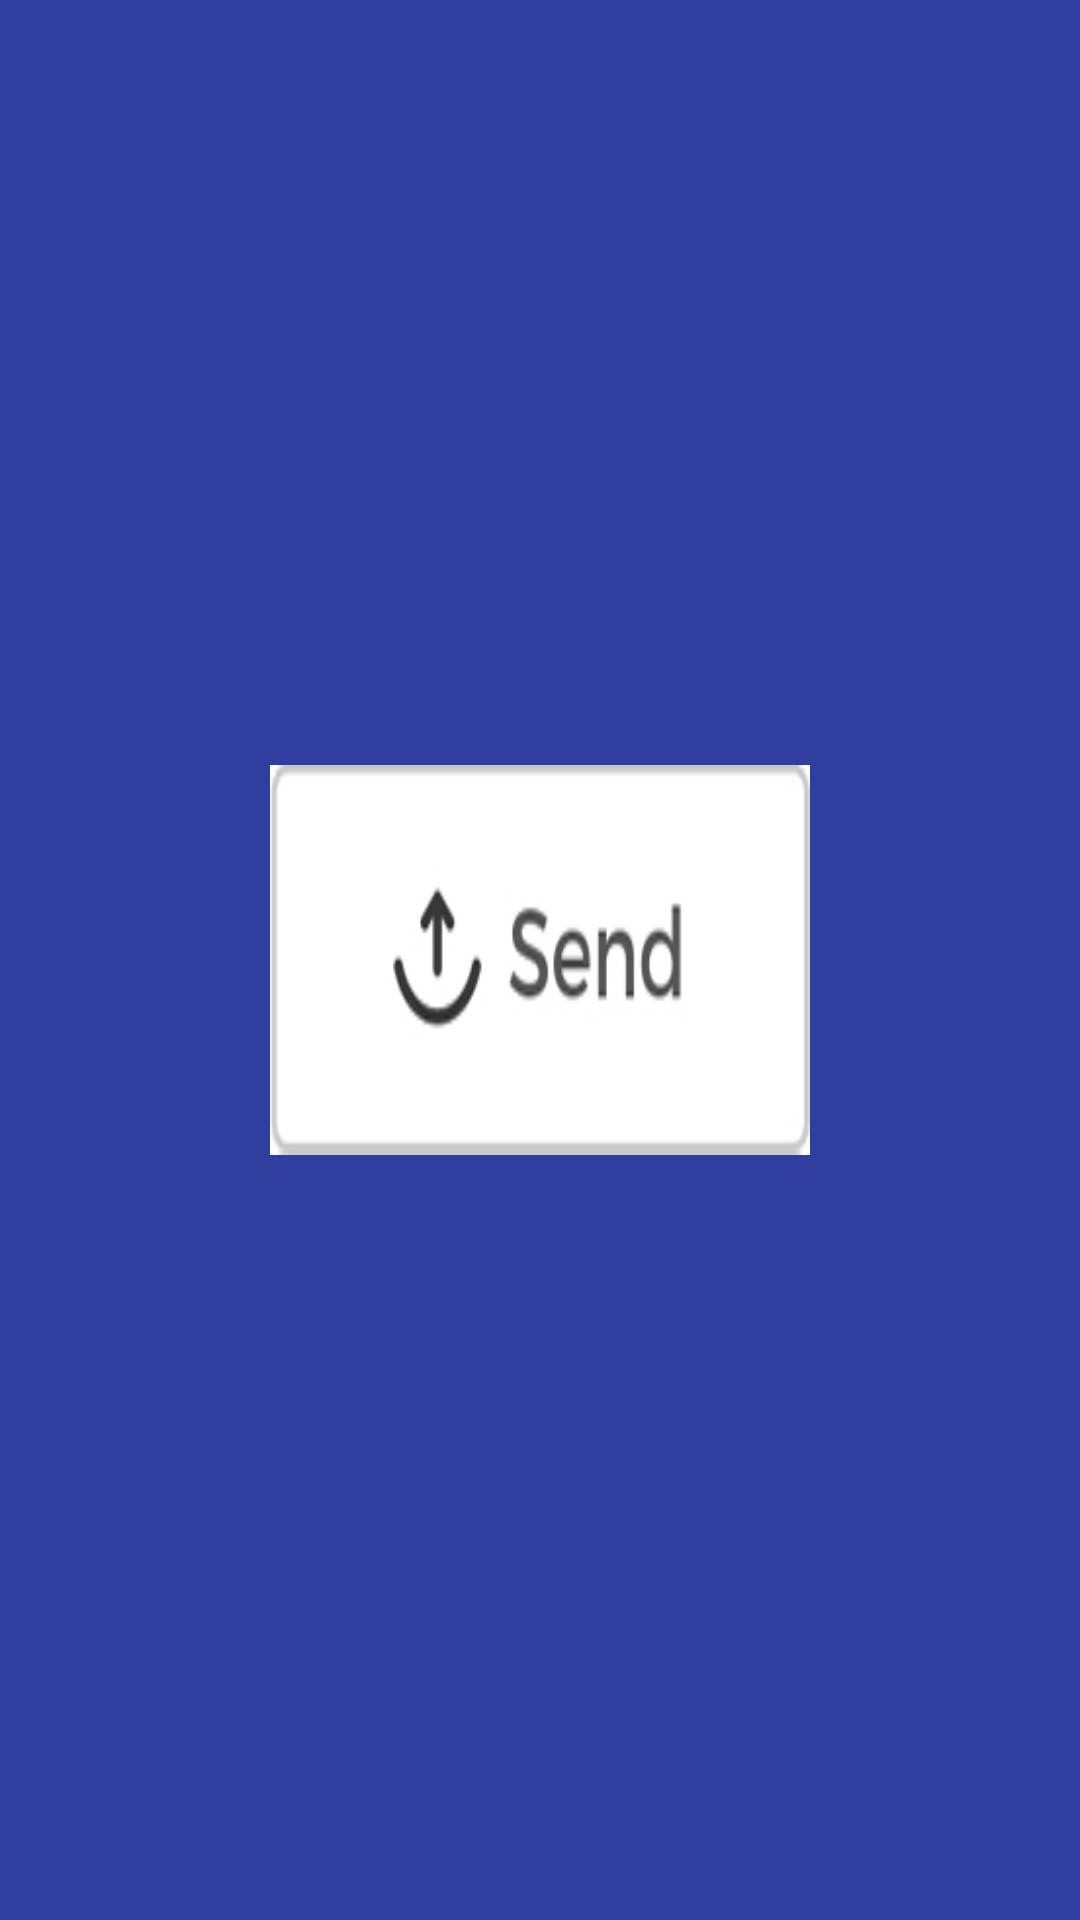

Here is an Android app screen rendered from its layout file. Give the layout XML and the strings, colors and styles it references.
<!-- AndroidManifest.xml: application theme AppTheme -->
<!-- res/layout/nav_header.xml -->
<?xml version="1.0" encoding="utf-8"?>
<LinearLayout xmlns:android="http://schemas.android.com/apk/res/android"
    android:orientation="vertical"
    android:layout_width="match_parent"
    android:layout_height="wrap_content"
    android:gravity="center"
    android:background="@color/colorPrimaryDark">
    <ImageView
    android:layout_width="180dp"
    android:layout_height="130dp"
    android:layout_marginBottom="15dp"
    android:layout_marginTop="15dp"
    android:background="@drawable/send"/>

</LinearLayout>
<!-- resources referenced by this layout -->
<resources>
  <color name="colorPrimaryDark">#303F9F</color>
  <!-- drawable send: png bitmap (drawable, 4515 bytes) -->
  <style name="AppTheme" parent="Theme.AppCompat.Light.NoActionBar">
          
          <item name="colorPrimary">@color/colorPrimary</item>
          <item name="colorPrimaryDark">@color/colorPrimaryDark</item>
          <item name="colorAccent">@color/colorAccent</item>
  
      </style>
  <color name="colorPrimary">#3F51B5</color>
  <color name="colorAccent">#FF4081</color>
</resources>
